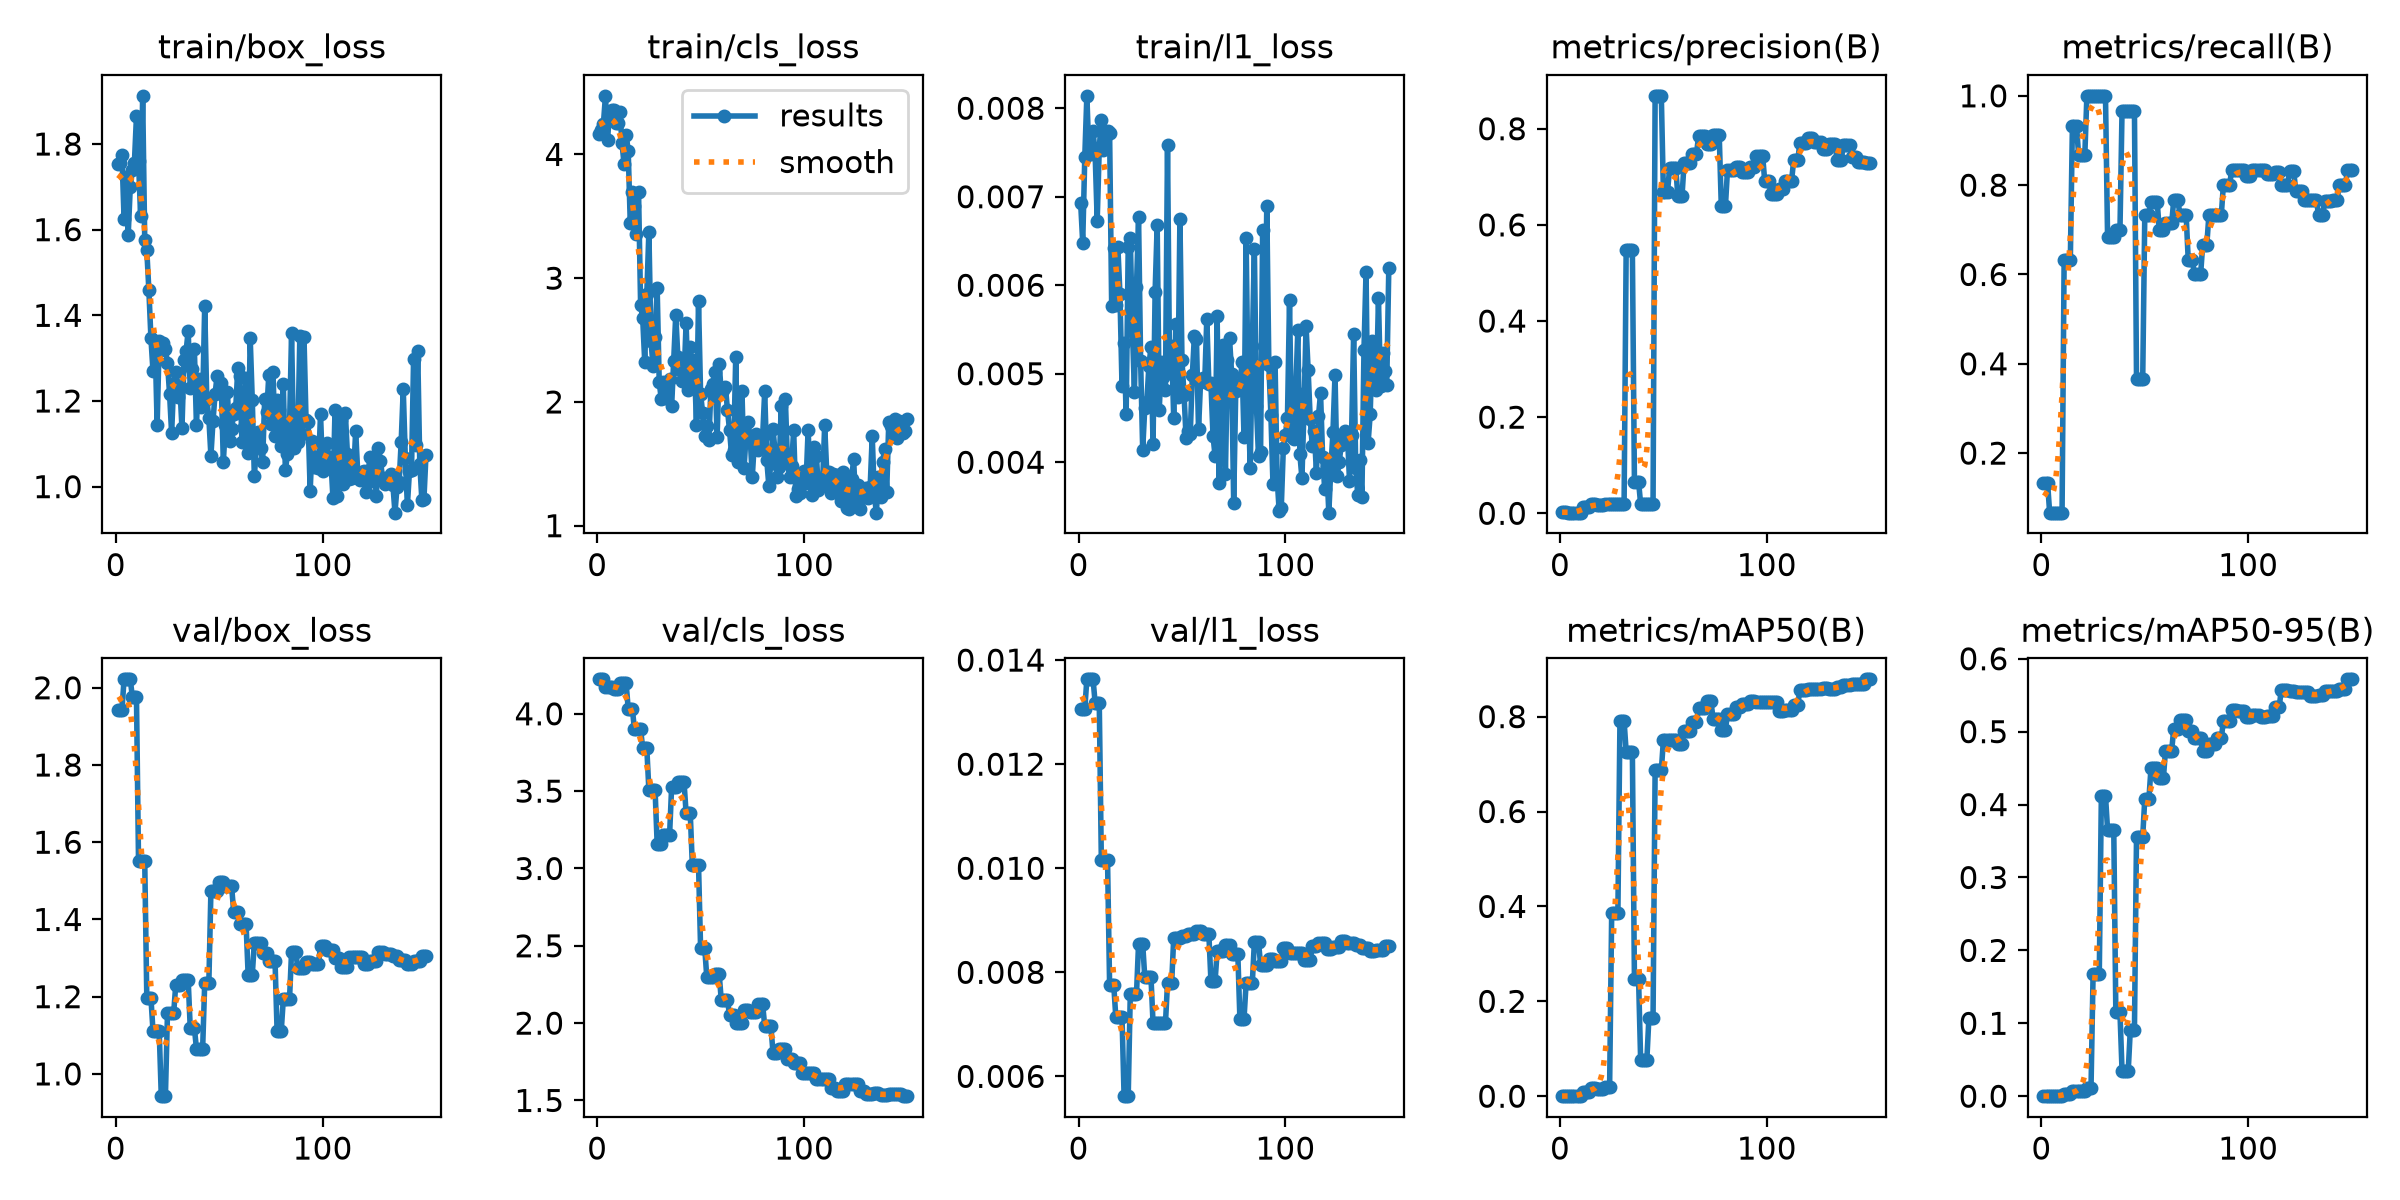

The table this chart was drawn from, first rows:
epoch, time, train/box_loss, train/cls_loss, train/l1_loss, metrics/precision(B), metrics/recall(B), metrics/mAP50(B), metrics/mAP50-95(B), val/box_loss, val/cls_loss, val/l1_loss, lr/pg0, lr/pg1, lr/pg2
1, 8.804, 1.754, 4.164, 0.00693, 0.00267, 0.1333, 0.00037, 0.00014, 1.943, 4.223, 0.01306, 0.0003333, 0.0003333, 0.0003333
2, 9.28, 1.756, 4.195, 0.00648, 0.00267, 0.1333, 0.00037, 0.00012, 1.943, 4.223, 0.01306, 0.0009934, 0.0009934, 0.0009934
3, 9.69, 1.773, 4.244, 0.00745, 0.00267, 0.1333, 0.00037, 0.00012, 1.943, 4.223, 0.01306, 0.001645, 0.001645, 0.001645
4, 10.11, 1.626, 4.473, 0.00814, 0.00133, 0.06667, 0.0001, 6e-05, 2.022, 4.175, 0.01363, 0.00196, 0.00196, 0.00196
5, 10.54, 1.723, 4.119, 0.00748, 0.00133, 0.06667, 0.0001, 6e-05, 2.022, 4.175, 0.01363, 0.001947, 0.001947, 0.001947
6, 10.97, 1.587, 4.344, 0.00748, 0.00133, 0.06667, 0.0001, 6e-05, 2.022, 4.175, 0.01363, 0.001934, 0.001934, 0.001934
7, 11.38, 1.7, 4.363, 0.00774, 0.00133, 0.06667, 0.0001, 6e-05, 2.022, 4.175, 0.01363, 0.001921, 0.001921, 0.001921
8, 11.82, 1.739, 4.359, 0.00749, 0.00133, 0.06667, 0.0001, 6e-05, 1.977, 4.162, 0.01318, 0.001908, 0.001908, 0.001908
9, 12.23, 1.756, 4.258, 0.00673, 0.00133, 0.06667, 0.0001, 6e-05, 1.977, 4.162, 0.01318, 0.001894, 0.001894, 0.001894
10, 12.65, 1.864, 4.258, 0.00755, 0.00133, 0.06667, 0.0001, 6e-05, 1.977, 4.162, 0.01318, 0.001881, 0.001881, 0.001881
11, 13.12, 1.759, 4.339, 0.00787, 0.01267, 0.6333, 0.00827, 0.0025, 1.55, 4.197, 0.01016, 0.001868, 0.001868, 0.001868
12, 13.68, 1.633, 4.092, 0.00753, 0.01267, 0.6333, 0.00827, 0.0025, 1.55, 4.197, 0.01016, 0.001855, 0.001855, 0.001855
13, 14.22, 1.913, 3.919, 0.00766, 0.01267, 0.6333, 0.00827, 0.0025, 1.55, 4.197, 0.01016, 0.001842, 0.001842, 0.001842
14, 14.76, 1.576, 4.16, 0.00774, 0.01267, 0.6333, 0.00827, 0.0025, 1.55, 4.197, 0.01016, 0.001828, 0.001828, 0.001828
15, 15.35, 1.552, 4.028, 0.00772, 0.01867, 0.9333, 0.01777, 0.00746, 1.197, 4.033, 0.00776, 0.001815, 0.001815, 0.001815
16, 15.89, 1.459, 3.443, 0.00576, 0.01867, 0.9333, 0.01777, 0.00746, 1.197, 4.033, 0.00776, 0.001802, 0.001802, 0.001802
17, 16.46, 1.346, 3.696, 0.00642, 0.01867, 0.9333, 0.01777, 0.00746, 1.197, 4.033, 0.00776, 0.001789, 0.001789, 0.001789
18, 17.04, 1.269, 3.585, 0.00578, 0.01733, 0.8667, 0.01507, 0.00691, 1.11, 3.901, 0.00714, 0.001776, 0.001776, 0.001776
19, 17.59, 1.34, 3.36, 0.00643, 0.01733, 0.8667, 0.01507, 0.00691, 1.11, 3.901, 0.00714, 0.001762, 0.001762, 0.001762
20, 18.17, 1.144, 3.7, 0.0059, 0.01733, 0.8667, 0.01507, 0.00691, 1.11, 3.901, 0.00714, 0.001749, 0.001749, 0.001749
21, 18.7, 1.341, 2.784, 0.00486, 0.01733, 0.8667, 0.01507, 0.00691, 1.11, 3.901, 0.00714, 0.001736, 0.001736, 0.001736
22, 19.27, 1.318, 2.676, 0.00535, 0.02, 1, 0.02028, 0.01117, 0.9424, 3.776, 0.00562, 0.001723, 0.001723, 0.001723
23, 19.81, 1.335, 2.323, 0.00454, 0.02, 1, 0.02028, 0.01117, 0.9424, 3.776, 0.00562, 0.00171, 0.00171, 0.00171
24, 20.38, 1.322, 2.873, 0.00643, 0.02, 1, 0.02028, 0.01117, 0.9424, 3.776, 0.00562, 0.001696, 0.001696, 0.001696
25, 20.96, 1.288, 3.377, 0.00653, 0.02, 1, 0.3861, 0.1676, 1.158, 3.506, 0.00758, 0.001683, 0.001683, 0.001683
26, 21.5, 1.217, 2.495, 0.00553, 0.02, 1, 0.3861, 0.1676, 1.158, 3.506, 0.00758, 0.00167, 0.00167, 0.00167
27, 22.05, 1.124, 2.291, 0.00479, 0.02, 1, 0.3861, 0.1676, 1.158, 3.506, 0.00758, 0.001657, 0.001657, 0.001657
28, 22.61, 1.241, 2.522, 0.00598, 0.02, 1, 0.3861, 0.1676, 1.158, 3.506, 0.00758, 0.001644, 0.001644, 0.001644
29, 23.19, 1.267, 2.923, 0.00677, 0.02, 1, 0.7909, 0.4123, 1.231, 3.16, 0.00855, 0.00163, 0.00163, 0.00163
30, 23.73, 1.208, 2.161, 0.00514, 0.02, 1, 0.7909, 0.4123, 1.231, 3.16, 0.00855, 0.001617, 0.001617, 0.001617
31, 24.28, 1.234, 2.02, 0.00414, 0.02, 1, 0.7909, 0.4123, 1.231, 3.16, 0.00855, 0.001604, 0.001604, 0.001604
32, 24.85, 1.136, 2.164, 0.00461, 0.5471, 0.6848, 0.7263, 0.3655, 1.244, 3.215, 0.00791, 0.001591, 0.001591, 0.001591
33, 25.39, 1.296, 2.028, 0.00468, 0.5471, 0.6848, 0.7263, 0.3655, 1.244, 3.215, 0.00791, 0.001578, 0.001578, 0.001578
34, 25.94, 1.316, 2.083, 0.00509, 0.5471, 0.6848, 0.7263, 0.3655, 1.244, 3.215, 0.00791, 0.001564, 0.001564, 0.001564
35, 26.48, 1.364, 2.186, 0.0053, 0.5471, 0.6848, 0.7263, 0.3655, 1.244, 3.215, 0.00791, 0.001551, 0.001551, 0.001551
36, 27.05, 1.23, 1.965, 0.00421, 0.066, 0.7, 0.2472, 0.1149, 1.12, 3.526, 0.00703, 0.001538, 0.001538, 0.001538
37, 27.6, 1.276, 2.334, 0.00592, 0.066, 0.7, 0.2472, 0.1149, 1.12, 3.526, 0.00703, 0.001525, 0.001525, 0.001525
38, 28.15, 1.321, 2.706, 0.00668, 0.066, 0.7, 0.2472, 0.1149, 1.12, 3.526, 0.00703, 0.001512, 0.001512, 0.001512
39, 28.71, 1.144, 2.367, 0.00459, 0.01933, 0.9667, 0.0762, 0.03511, 1.065, 3.558, 0.00702, 0.001498, 0.001498, 0.001498
40, 29.23, 1.251, 2.26, 0.00513, 0.01933, 0.9667, 0.0762, 0.03511, 1.065, 3.558, 0.00702, 0.001485, 0.001485, 0.001485
41, 29.76, 1.185, 2.17, 0.00496, 0.01933, 0.9667, 0.0762, 0.03511, 1.065, 3.558, 0.00702, 0.001472, 0.001472, 0.001472
42, 30.33, 1.195, 2.192, 0.00482, 0.01933, 0.9667, 0.0762, 0.03511, 1.065, 3.558, 0.00702, 0.001459, 0.001459, 0.001459
43, 30.92, 1.423, 2.638, 0.00759, 0.01933, 0.9667, 0.1657, 0.09129, 1.235, 3.358, 0.00779, 0.001446, 0.001446, 0.001446
44, 31.5, 1.204, 2.093, 0.00501, 0.01933, 0.9667, 0.1657, 0.09129, 1.235, 3.358, 0.00779, 0.001432, 0.001432, 0.001432
45, 32.06, 1.161, 2.448, 0.00531, 0.01933, 0.9667, 0.1657, 0.09129, 1.235, 3.358, 0.00779, 0.001419, 0.001419, 0.001419
46, 32.62, 1.072, 2.18, 0.0045, 0.8685, 0.3667, 0.6865, 0.3561, 1.473, 3.025, 0.00866, 0.001406, 0.001406, 0.001406
47, 33.17, 1.152, 2.337, 0.00556, 0.8685, 0.3667, 0.6865, 0.3561, 1.473, 3.025, 0.00866, 0.001393, 0.001393, 0.001393
48, 33.71, 1.216, 1.813, 0.00474, 0.8685, 0.3667, 0.6865, 0.3561, 1.473, 3.025, 0.00866, 0.00138, 0.00138, 0.00138
49, 34.28, 1.259, 2.812, 0.00675, 0.8685, 0.3667, 0.6865, 0.3561, 1.473, 3.025, 0.00866, 0.001366, 0.001366, 0.001366
50, 34.85, 1.218, 2.067, 0.00515, 0.6691, 0.7333, 0.7503, 0.408, 1.496, 2.487, 0.00869, 0.001353, 0.001353, 0.001353
51, 35.4, 1.242, 1.909, 0.00476, 0.6691, 0.7333, 0.7503, 0.408, 1.496, 2.487, 0.00869, 0.00134, 0.00134, 0.00134
52, 35.95, 1.057, 1.725, 0.00427, 0.6691, 0.7333, 0.7503, 0.408, 1.496, 2.487, 0.00869, 0.001327, 0.001327, 0.001327
53, 36.5, 1.143, 1.806, 0.00435, 0.7177, 0.7626, 0.7504, 0.4499, 1.487, 2.297, 0.00874, 0.001314, 0.001314, 0.001314
54, 37.07, 1.22, 1.69, 0.00432, 0.7177, 0.7626, 0.7504, 0.4499, 1.487, 2.297, 0.00874, 0.0013, 0.0013, 0.0013
55, 37.67, 1.107, 2.105, 0.00498, 0.7177, 0.7626, 0.7504, 0.4499, 1.487, 2.297, 0.00874, 0.001287, 0.001287, 0.001287
56, 38.23, 1.134, 2.144, 0.00543, 0.7177, 0.7626, 0.7504, 0.4499, 1.487, 2.297, 0.00874, 0.001274, 0.001274, 0.001274
57, 38.79, 1.171, 2.24, 0.00539, 0.6593, 0.7, 0.7422, 0.4361, 1.42, 2.317, 0.00879, 0.001261, 0.001261, 0.001261
58, 39.35, 1.183, 1.719, 0.00437, 0.6593, 0.7, 0.7422, 0.4361, 1.42, 2.317, 0.00879, 0.001248, 0.001248, 0.001248
59, 39.91, 1.277, 2.308, 0.00492, 0.6593, 0.7, 0.7422, 0.4361, 1.42, 2.317, 0.00879, 0.001234, 0.001234, 0.001234
60, 40.5, 1.258, 2.075, 0.00495, 0.7281, 0.7142, 0.7704, 0.474, 1.388, 2.149, 0.00873, 0.001221, 0.001221, 0.001221
... 90 more rows
